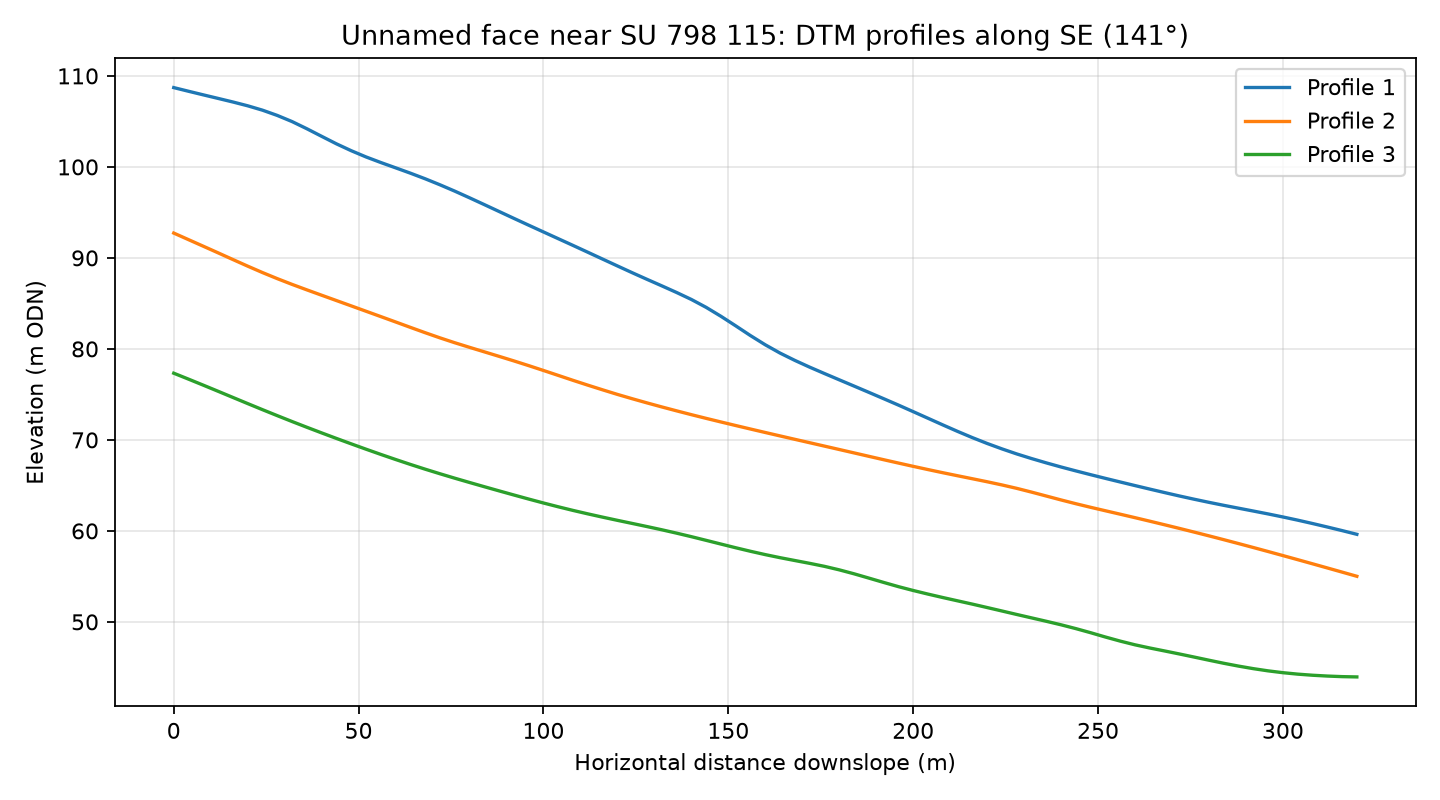

Values plotted in this chart, from the file beside it:
profile, distance_m, elevation_m
1, 0.0, 108.7
1, 4.0, 108.3
1, 8.0, 107.9
1, 12.0, 107.5
1, 16.0, 107.1
1, 20.0, 106.7
1, 24.0, 106.2
1, 28.0, 105.7
1, 32.0, 105
1, 36.0, 104.2
1, 40.0, 103.4
1, 44.0, 102.5
1, 48.0, 101.8
1, 52.0, 101.1
1, 56.0, 100.5
1, 60.0, 99.9
1, 64.0, 99.31
1, 68.0, 98.69
1, 72.0, 98.04
1, 76.0, 97.34
1, 80.0, 96.61
1, 84.0, 95.86
1, 88.0, 95.1
1, 92.0, 94.34
1, 96.0, 93.59
1, 100.0, 92.85
1, 104.0, 92.11
1, 108.0, 91.37
1, 112.0, 90.62
1, 116.0, 89.87
1, 120.0, 89.12
1, 124.0, 88.37
1, 128.0, 87.64
1, 132.0, 86.93
1, 136.0, 86.2
1, 140.0, 85.43
1, 144.0, 84.57
1, 148.0, 83.58
1, 152.0, 82.53
1, 156.0, 81.46
1, 160.0, 80.45
1, 164.0, 79.54
1, 168.0, 78.74
1, 172.0, 77.99
1, 176.0, 77.29
1, 180.0, 76.6
1, 184.0, 75.92
1, 188.0, 75.23
1, 192.0, 74.53
1, 196.0, 73.83
1, 200.0, 73.1
1, 204.0, 72.38
1, 208.0, 71.65
1, 212.0, 70.94
1, 216.0, 70.25
1, 220.0, 69.61
1, 224.0, 69.01
1, 228.0, 68.46
1, 232.0, 67.95
1, 236.0, 67.47
... 183 more rows
